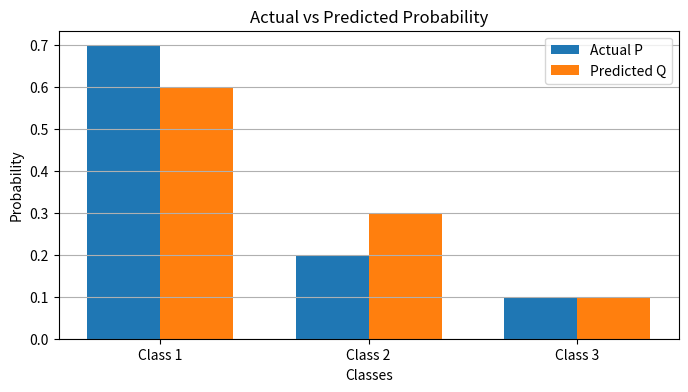
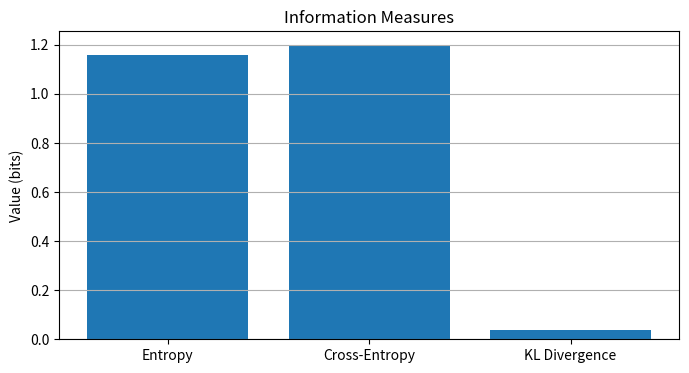

Here is the Python script that generated these plots, in order:

import numpy as np
import matplotlib.pyplot as plt
from scipy.stats import entropy


P = np.array([0.7, 0.2, 0.1])
Q = np.array([0.6, 0.3, 0.1])


H_P = entropy(P, base=2)

cross_entropy = -np.sum(P * np.log2(Q))


kl_divergence = entropy(P, Q, base=2)

print("Entropy:", round(H_P, 4), "bits")
print("Cross-Entropy:", round(cross_entropy, 4), "bits")
print("KL Divergence:", round(kl_divergence, 4), "bits")


labels = ["Class 1", "Class 2", "Class 3"]
x = np.arange(len(labels))
width = 0.35

plt.figure(figsize=(8, 4))
plt.bar(x - width / 2, P, width, label="Actual P")
plt.bar(x + width / 2, Q, width, label="Predicted Q")

plt.title("Actual vs Predicted Probability")
plt.xlabel("Classes")
plt.ylabel("Probability")
plt.xticks(x, labels)
plt.legend()
plt.grid(axis="y")
plt.show()


measures = ["Entropy", "Cross-Entropy", "KL Divergence"]
values = [H_P, cross_entropy, kl_divergence]

plt.figure(figsize=(8, 4))
plt.bar(measures, values)
plt.title("Information Measures")
plt.ylabel("Value (bits)")
plt.grid(axis="y")
plt.show()
